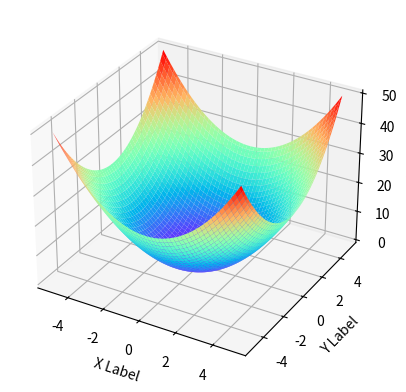

Generate this figure with matplotlib:


def draw_func():
    """
    画出函数f(x,y)=x^2+y^2 的二维图像
    """
    import matplotlib.pyplot as plt
    import numpy as np

    fig = plt.figure()
    ax = fig.add_subplot(111, projection='3d')
    x = np.linspace(-5, 5, 100)
    y = np.linspace(-5, 5, 100)
    X, Y = np.meshgrid(x, y)
    Z = X**2 + Y**2

    ax.plot_surface(X, Y, Z, cmap='rainbow')

    ax.set_xlabel('X Label')
    ax.set_ylabel('Y Label')
    ax.set_zlabel('Z Label')
    plt.show()

if __name__ == '__main__':
    draw_func()